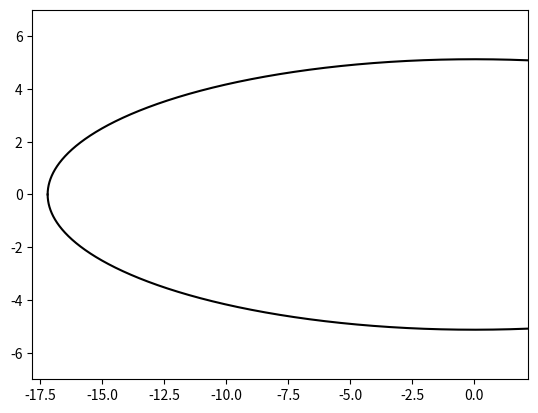

This figure's Python source:
import numpy as np
import matplotlib.pyplot as plt
from matplotlib.patches import Ellipse

#12P

#eccentricity
e = 0.954591
#perihelion
peri_h = 0.780784 #AU

R_sun = 696340E3 / 1.5E11 #AU
i = 74.1911

a = peri_h / (1 - e)
b = a * np.sqrt(1 - e**2)

fp = (a / 2) - peri_h
# (x**2/a**2) + (y**2/b**2) = 1

def ellipse(r = 1, a = 1, b = 1, x_c = 0, y_c = 0):
    if a == 1:
        x = np.arange(-r, r, 0.00001)
    elif r == 1:
        x = np.arange(-a, a, 0.00001)
    else:
        raise ValueError()
    y_p = np.sqrt(y_c + b**2*r**2 - (((x - x_c)**2 * b**2) / a**2))
    y_n = -np.sqrt(y_c + b**2*r**2 - (((x - x_c)**2 * b**2) / a**2))
    return x, y_p, y_n

c = ellipse(R_sun, 1, 1,-fp, 0)
e = ellipse(1, a, b, 0, 0)

plt.figure( dpi = 100)
plt.plot(e[0], e[1], 'k-', markersize=1)
plt.plot(e[0], e[2], 'k-', markersize=1)
plt.plot(c[0], c[1], 'y-', markersize=50)
plt.plot(c[0], c[2], 'y-', markersize=50)
plt.ylim(-7, 7)
plt.xlim(-fp - 10, -fp + 10)

plt.savefig('12P.png')  # save the figure to file